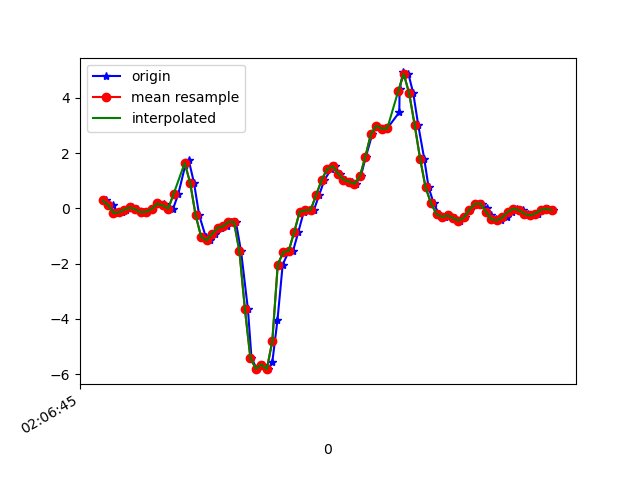

Source data for this figure (header and first rows):
1617847605993, 543249611428064, 0.2877982, 0.075214185, 0.03186198
1617847606019, 543249630453744, 0.1216, -0.3157, 0.1858
1617847606035, 543249649479440, -0.1606, 0.03856, 0.1638
1617847606050, 543249668529952, -0.1423, 0.02879, 0.209
1617847606067, 543249687555648, -0.04207, -0.1667, 0.1553
1617847606086, 543249706542688, 0.0349, 0.2035, 0.09417
1617847606105, 543249725589520, -0.03474, -0.2962, 0.08562
1617847606126, 543249744611584, -0.1435, 0.1363, -0.05977
1617847606143, 543249763633600, -0.1227, 0.1693, -0.07199
1617847606162, 543249782655648, -0.01519, -0.2327, -0.1575
1617847606184, 543249801702496, 0.1778, 0.377, -0.2491
1617847606206, 543249820742144, 0.1559, 0.06788, -0.2271
1617847606219, 543249839765312, 0.05933, -0.02008, -0.276
1617847606238, 543249858788512, -0.006639, 0.41, -0.3408
1617847606257, 543249877836480, 0.5321, 0.1705, -0.4275
1617847606282, 543249896859680, 1.552, 0.6751, -0.7195
1617847606295, 543249915866048, 1.737, 1.005, -1.043
1617847606314, 543249934888352, 0.9268, 0.4039, -1.24
1617847606333, 543249953935456, -0.2498, 0.5004, -1.479
1617847606357, 543249972957760, -1.028, 0.6506, -1.6
1617847606371, 543249991980064, -1.159, 0.6006, -1.63
1617847606390, 543250011008960, -0.9205, 0.4808, -1.57
1617847606411, 543250030030528, -0.7104, 0.3208, -1.448
1617847606434, 543250049051968, -0.6468, 0.01046, -1.125
1617847606448, 543250068098304, -0.4892, -0.4929, -0.4984
1617847606467, 543250087119872, -0.4917, -1.154, 0.3153
1617847606486, 543250106141312, -1.559, -2.027, 1.043
1617847606511, 543250125192896, -3.649, -3.288, 1.746
1617847606524, 543250144214592, -5.416, -4.732, 2.131
1617847606543, 543250163236352, -5.809, -5.836, 2.2
1617847606565, 543250182282880, -5.655, -6.587, 1.877
1617847606585, 543250201304512, -5.822, -7.176, 1.235
1617847606600, 543250220334336, -5.577, -7.729, 0.4363
1617847606619, 543250239356288, -4.041, -7.871, -0.3224
1617847606638, 543250258403008, -2.035, -7.419, -0.9052
1617847606659, 543250277424960, -1.586, -6.895, -1.329
1617847606676, 543250296446976, -1.536, -6.478, -1.498
1617847606695, 543250315433216, -0.8606, -5.829, -1.423
1617847606715, 543250334453440, -0.1239, -4.797, -1.402
1617847606737, 543250353473600, -0.07017, -3.64, -1.418
1617847606752, 543250372518592, -0.05917, -2.369, -1.242
1617847606771, 543250391538816, 0.4759, -0.9486, -0.7464
1617847606790, 543250410559040, 1.021, 0.3892, -0.3383
1617847606815, 543250429597248, 1.417, 1.395, -0.04511
1617847606828, 543250448642688, 1.525, 2.036, 0.1895
1617847606847, 543250467786703, 1.259, 2.531, 0.3239
1617847606867, 543250486807311, 1.04, 2.957, 0.3972
1617847606891, 543250505828047, 0.9707, 3.385, 0.4607
1617847606904, 543250524884175, 0.8877, 3.557, 0.4521
1617847606923, 543250543905103, 1.158, 3.601, 0.4204
1617847606942, 543250562926031, 1.875, 3.865, 0.3214
1617847606965, 543250581971663, 2.684, 4.538, 0.1834
1617847606981, 543250600992591, 2.996, 5.152, -0.04266
1617847607000, 543250620032591, 2.883, 5.158, -0.3273
1617847607020, 543250639053903, 2.896, 5.083, -0.6083
1617847607064, 543250658075215, 3.481, 5.144, -0.9516
1617847607065, 543250677121359, 4.329, 4.9, -1.261
1617847607078, 543250696142671, 4.922, 4.565, -1.449
1617847607097, 543250715164111, 4.874, 3.974, -1.606
1617847607115, 543250734194383, 4.164, 3.154, -1.569
1617847607133, 543250753215951, 3.02, 2.484, -1.435
... 26 more rows
